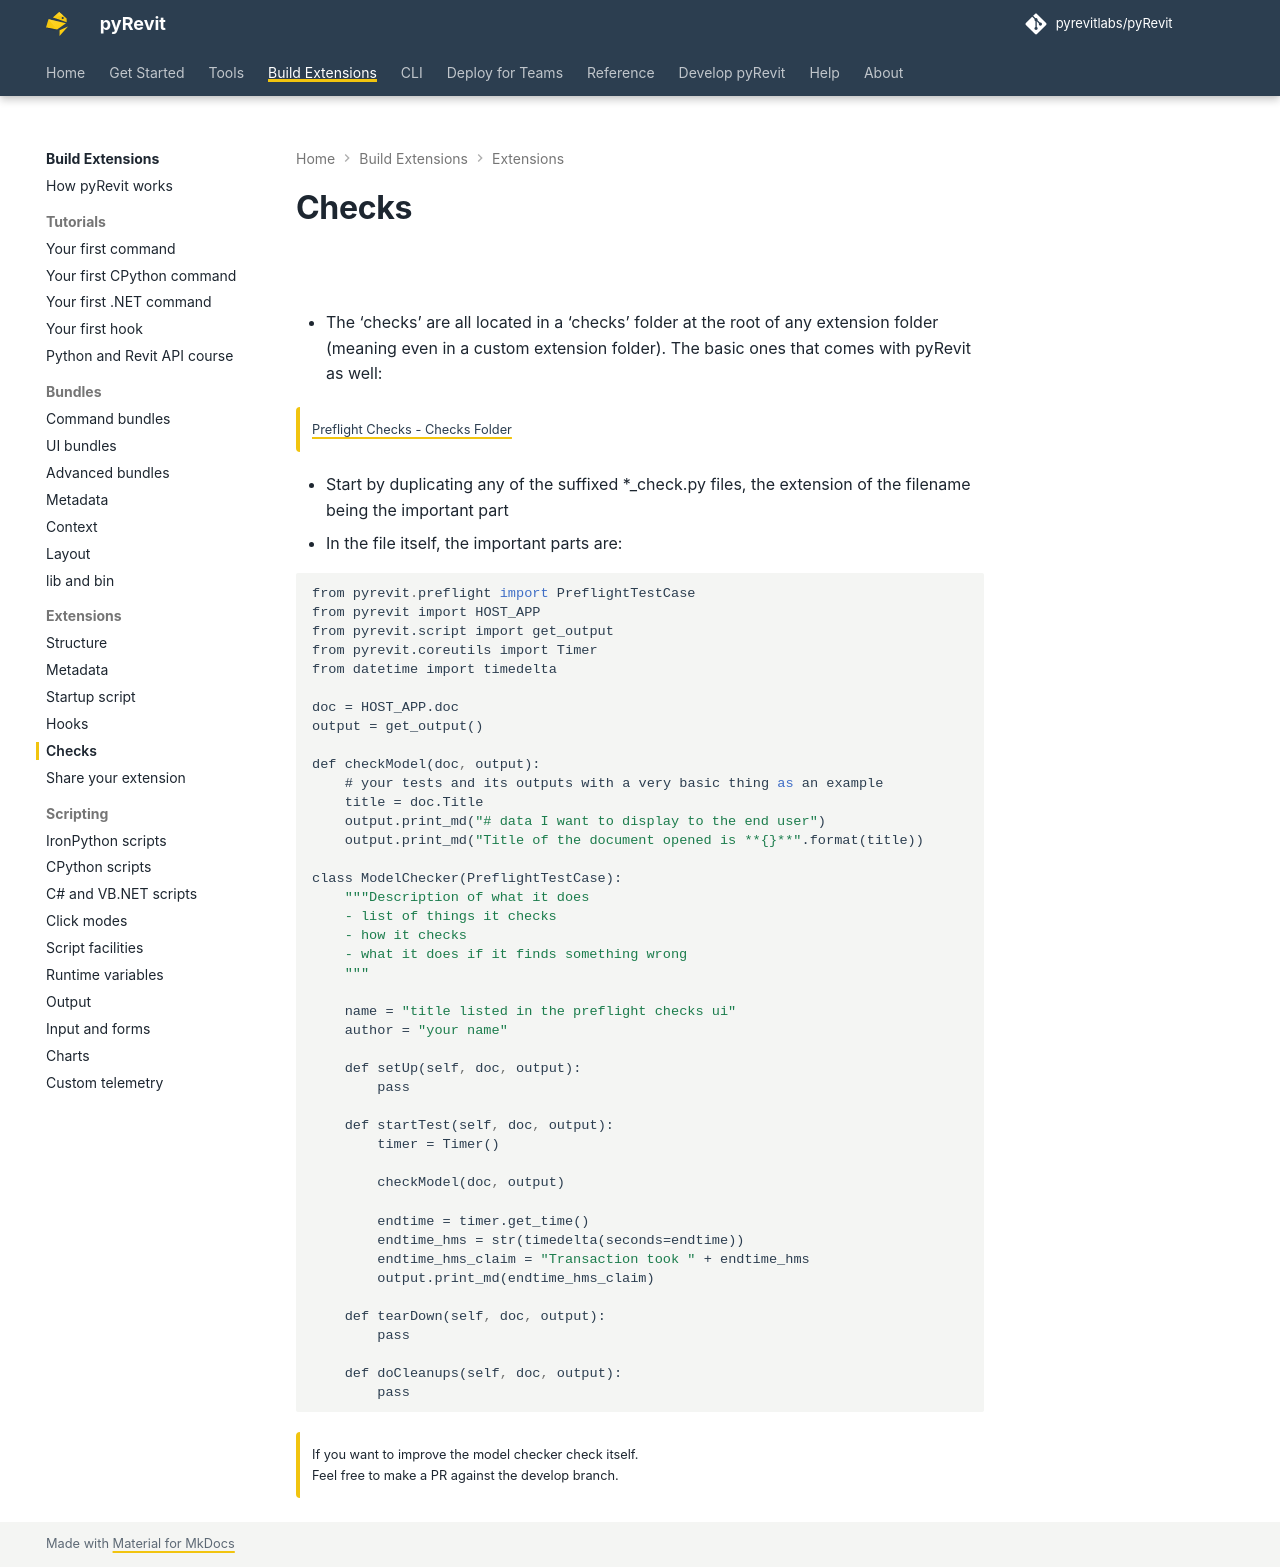

repository: pyrevitlabs/pyRevit · page: build-extensions/extensions/checks/index.html · generator: mkdocs

# Checks

**Preflight Checks**, in the **Project** panel of the pyRevit tab, runs model checks. Extensions can add their own.

![](../../assets/build-extensions/extensions/checks/preflight-checks.png)

- The ‘checks’ are all located in a ‘checks’ folder at the root of any extension folder (meaning even in a custom extension folder). The basic ones that comes with pyRevit as well:

!!! info ""

    [Preflight Checks - Checks Folder](https://github.com/pyrevitlabs/pyRevit/tree/develop/extensions/pyRevitTools.extension/checks)  

- Start by duplicating any of the suffixed \*\_check.py files, the extension of the filename being the important part
- In the file itself, the important parts are:

```python
from pyrevit.preflight import PreflightTestCase
from pyrevit import HOST_APP
from pyrevit.script import get_output
from pyrevit.coreutils import Timer
from datetime import timedelta

doc = HOST_APP.doc
output = get_output()

def checkModel(doc, output):
    # your tests and its outputs with a very basic thing as an example
    title = doc.Title
    output.print_md("# data I want to display to the end user")
    output.print_md("Title of the document opened is **{}**".format(title))

class ModelChecker(PreflightTestCase):
    """Description of what it does
    - list of things it checks
    - how it checks
    - what it does if it finds something wrong
    """

    name = "title listed in the preflight checks ui"
    author = "your name"

    def setUp(self, doc, output):
        pass

    def startTest(self, doc, output):
        timer = Timer()

        checkModel(doc, output)

        endtime = timer.get_time()
        endtime_hms = str(timedelta(seconds=endtime))
        endtime_hms_claim = "Transaction took " + endtime_hms
        output.print_md(endtime_hms_claim)

    def tearDown(self, doc, output):
        pass

    def doCleanups(self, doc, output):
        pass

```

!!! info ""

    If you want to improve the model checker check itself.  
    Feel free to make a PR against the develop branch.
